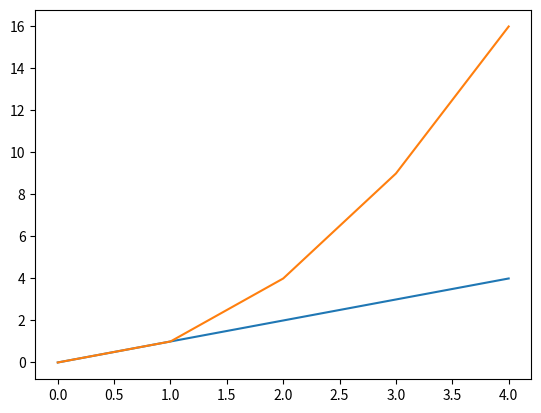

This figure's Python source: (Note: this script raises an exception after producing the figure.)
#*************************
#Created by Catherine Ann Celeste Quinlan.
# This program display a plot of the functions x x squared and 2 to the power of x in the range [0,4]
# Problem10
# ***********************


from matplotlib import pyplot as plt
# x-axis values 
x = [0,1,2,3,4]   # Domain for x function
  
# Y-axis values 
y = [0,1,2,3,4]   # Range for x function
  
# Function to plot 
plt.plot(x,y) 
  
# function to show the plot 
plt.show() 


# x-axis values 
x = [0,1,2,3,4]  # Domain for x  squared
  
# Y-axis values 
y = [0,1,4,9,16]   # Range  for x  squared
  
# Function to plot 
plt.plot(x,y) 
  
# function to show the plot 
plt.show() 

# x-axis values 
x = [0,1,2,3,4]  # Domain for 2 to the power of x 
  
# Y-axis values 
y = [1,2,8,16] # Range  for 2 to the power of x 
  
# Function to plot 
plt.plot(x,y) 
  
# function to show the plot 
plt.show() 
